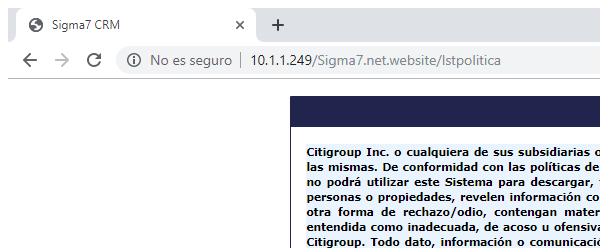
Task: Proceso web y desktop recording
Workflow: Main

Step 1: Attach Browser 'chrome.exe  Sigma7 CRM' in window 'Sigma7 CRM' (chrome.exe)

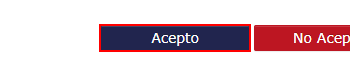
Step 2: click on the text box 'btnacepto'

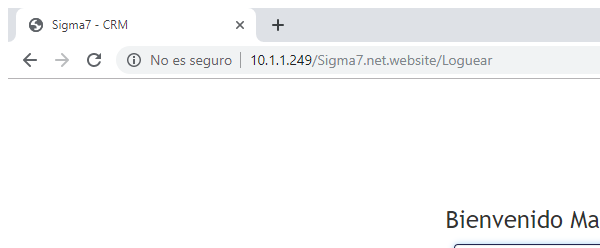
Step 3: Attach Browser 'chrome.exe  Sigma7 - CRM' in window 'Sigma7 - CRM' (chrome.exe)

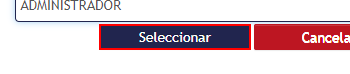
Step 4: click on the text box

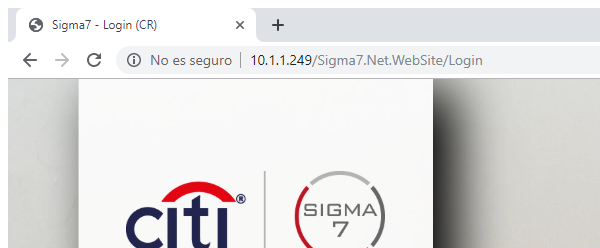
Step 5: Attach Browser 'chrome.exe Sigma7' in window 'Sigma7 - Login (CR)' (chrome.exe)
